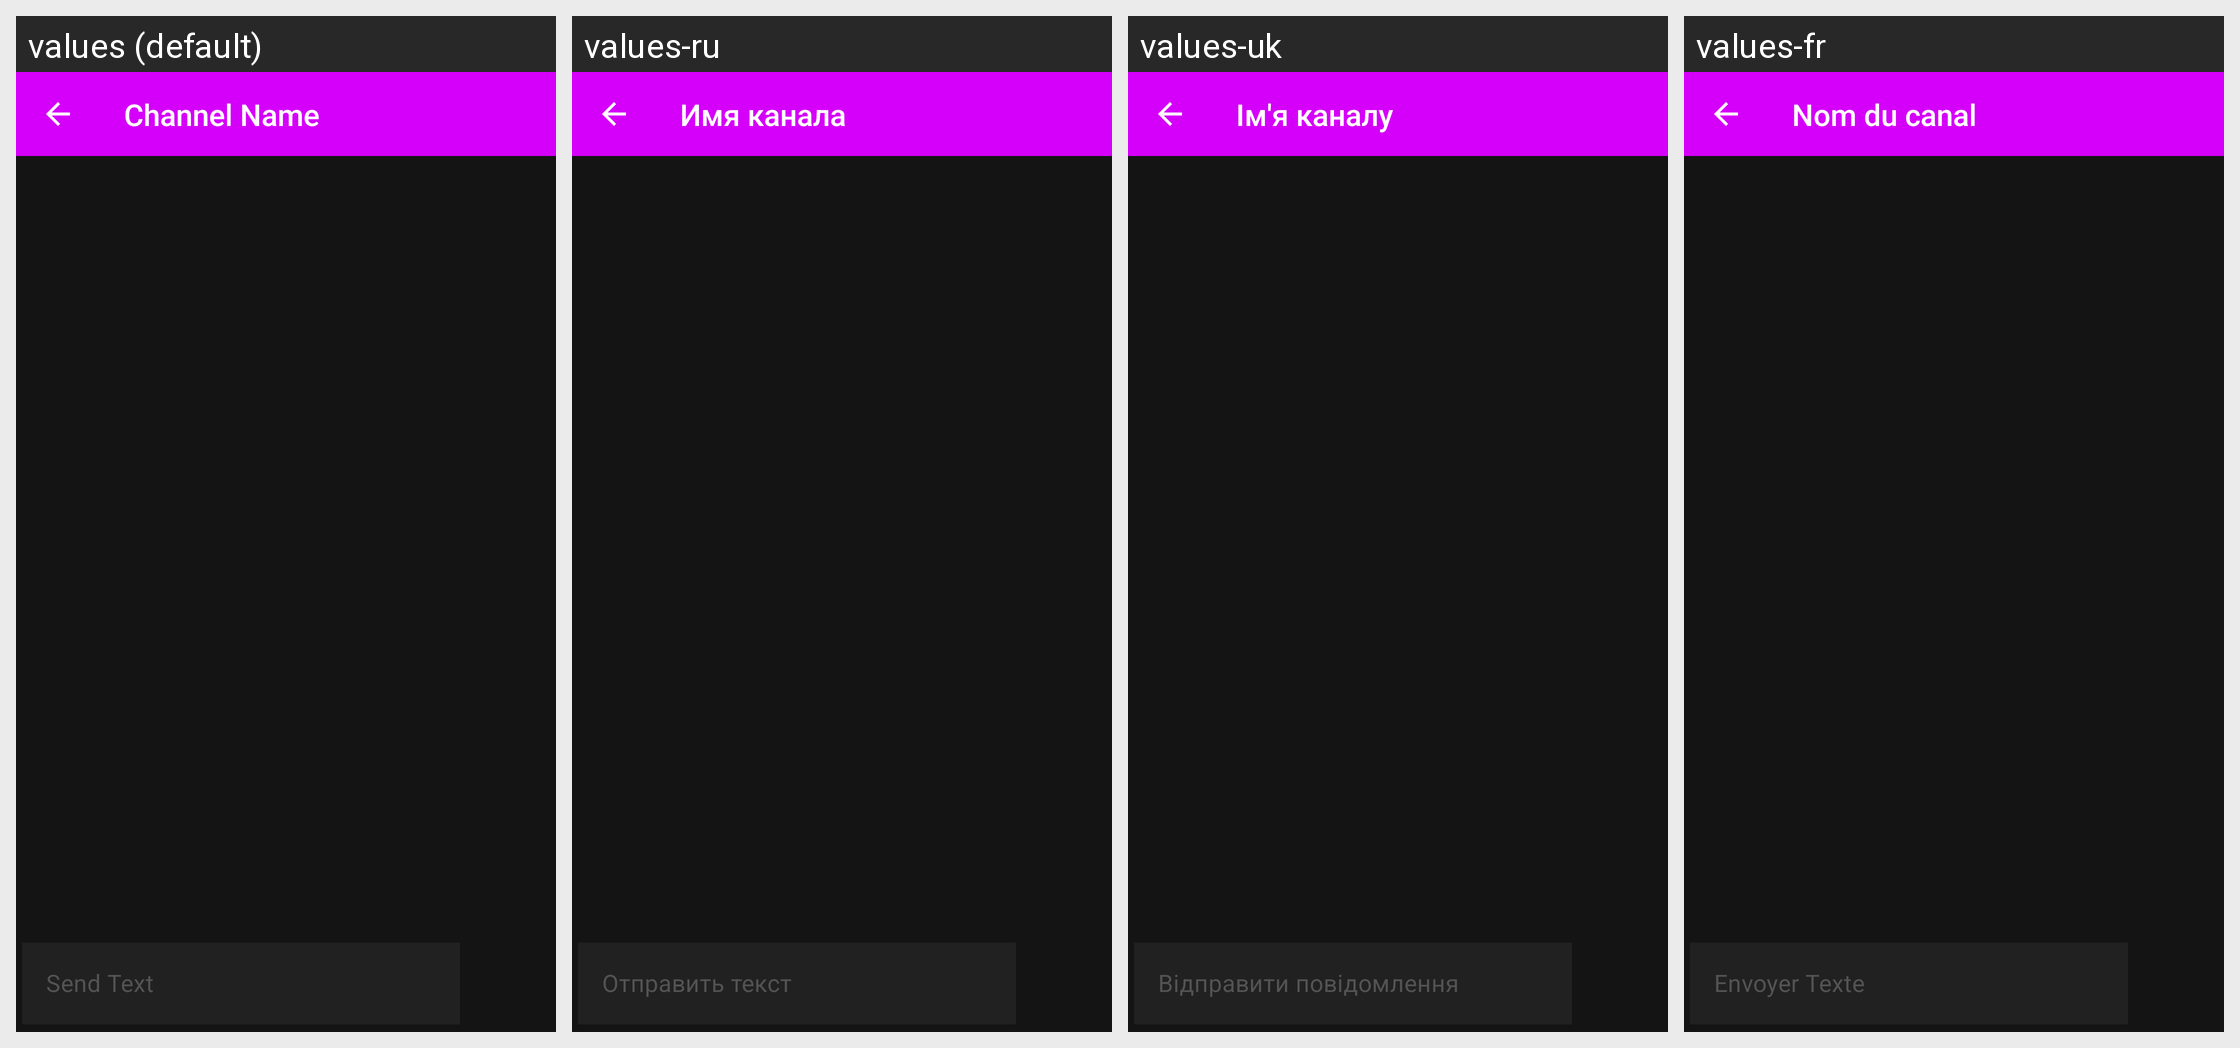

The same Android screen rendered under several of its app's locales, left to right. List the strings drawn on it with the default value and each locale's translation.
Android screen res/layout/messages_fragment.xml rendered under 4 locales, left to right: values (default), values-ru, values-uk, values-fr. Device: Nexus 5 (rendered at 1080×1920; each locale shown at half size, 540×960, under a caption strip naming it); theme AppTheme.
Other locales in the repository, not shown: values-bg, values-cs, values-de, values-el, values-es, values-fi, values-fr-rHT, values-ga, values-hu, values-is, values-it, values-ja, values-ko, values-nb, values-nl, values-pl, values-pt, values-pt-rBR, values-ro, values-sk, values-sl, values-sq, values-sv, values-tr, values-zh.
Strings drawn on this screen, with the default value and each locale's value (text and hints the layout hard-codes, and strings that could not be matched under every locale, appear in the picture but are not listed):

channel_name
  values: Channel Name
  values-ru: Имя канала
  values-uk: Ім'я каналу
  values-fr: Nom du canal

send_text
  values: Send Text
  values-ru: Отправить текст
  values-uk: Відправити повідомлення
  values-fr: Envoyer Texte
